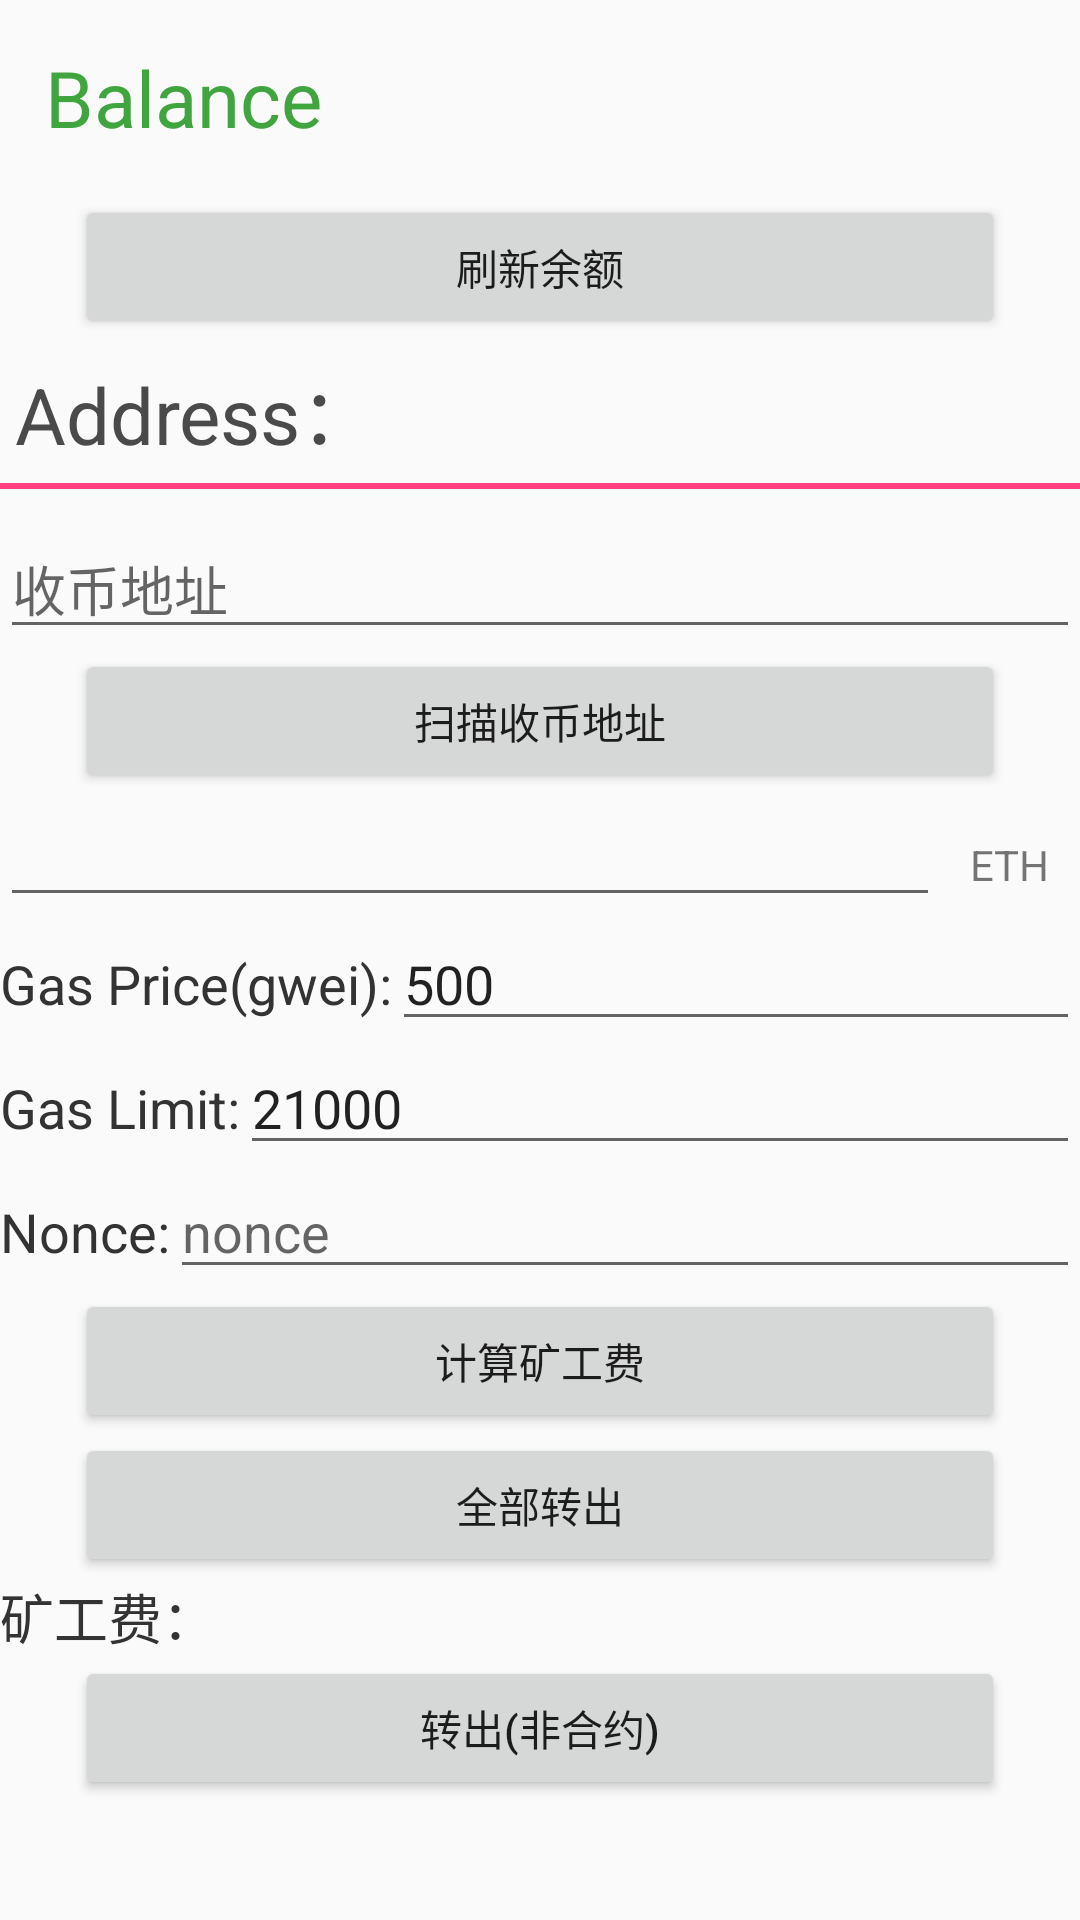

The Android layout XML behind this screen, and the referenced resources:
<!-- AndroidManifest.xml: application theme AppTheme -->
<!-- res/layout/activity_eth_transaction.xml -->
<?xml version="1.0" encoding="utf-8"?>
<ScrollView
    xmlns:android="http://schemas.android.com/apk/res/android"
    xmlns:tools="http://schemas.android.com/tools"
    android:layout_width="match_parent"
    android:layout_height="match_parent"
    tools:context="com.gyx.bitcoinwalletdemo.eth.EthTransactionActivity">

    <LinearLayout
        android:layout_width="match_parent"
        android:layout_height="wrap_content"
        android:orientation="vertical">

        <TextView
            android:id="@+id/tv_balance"
            android:layout_width="wrap_content"
            android:layout_height="wrap_content"
            android:layout_margin="15dp"
            android:text="Balance"
            android:textColor="@color/button_green"
            android:textSize="26sp" />

        <Button
            android:id="@+id/bt_refresh"
            android:layout_width="match_parent"
            android:layout_height="wrap_content"
            android:layout_marginLeft="25dp"
            android:layout_marginRight="25dp"
            android:text="刷新余额" />

        <TextView
            android:id="@+id/tv_send_address"
            android:layout_width="wrap_content"
            android:layout_height="wrap_content"
            android:layout_margin="5dp"
            android:text="Address："
            android:textColor="@color/gray"
            android:textSize="26sp" />

        <View
            android:layout_width="match_parent"
            android:layout_height="2dp"
            android:background="@color/colorAccent" />

        <EditText
            android:id="@+id/ed_receive_address"
            android:layout_width="match_parent"
            android:layout_height="wrap_content"
            android:layout_marginTop="10dp"
            android:hint="收币地址" />

        <Button
            android:id="@+id/bt_scaner_address"
            android:layout_width="match_parent"
            android:layout_height="wrap_content"
            android:layout_marginLeft="25dp"
            android:layout_marginRight="25dp"
            android:text="扫描收币地址" />

        <LinearLayout
            android:layout_width="match_parent"
            android:layout_height="wrap_content"
            android:orientation="horizontal">

            <EditText
                android:id="@+id/ed_value"
                android:layout_width="0dp"
                android:layout_height="wrap_content"
                android:layout_weight="1" />

            <TextView
                android:layout_width="wrap_content"
                android:layout_height="wrap_content"
                android:paddingLeft="10dp"
                android:paddingRight="10dp"
                android:text="ETH" />
        </LinearLayout>

        <LinearLayout
            android:layout_width="match_parent"
            android:layout_height="wrap_content"
            android:orientation="horizontal">

            <TextView
                android:layout_width="wrap_content"
                android:layout_height="wrap_content"
                android:text="Gas Price(gwei):"
                android:textColor="#333"
                android:textSize="18sp" />

            <EditText
                android:id="@+id/ed_gas_price"
                android:layout_width="match_parent"
                android:layout_height="wrap_content"
                android:hint="Gas Price"
                android:text="500"/>
        </LinearLayout>

        <LinearLayout
            android:layout_width="match_parent"
            android:layout_height="wrap_content"
            android:orientation="horizontal">

            <TextView
                android:layout_width="wrap_content"
                android:layout_height="wrap_content"
                android:text="Gas Limit:"
                android:textColor="#333"
                android:textSize="18sp" />

            <EditText
                android:id="@+id/ed_gas_limit"
                android:layout_width="match_parent"
                android:layout_height="wrap_content"
                android:hint="Gas Limit"
                android:text="21000" />
        </LinearLayout>

        <LinearLayout
            android:layout_width="match_parent"
            android:layout_height="wrap_content"
            android:orientation="horizontal">

            <TextView
                android:layout_width="wrap_content"
                android:layout_height="wrap_content"
                android:text="Nonce:"
                android:textColor="#333"
                android:textSize="18sp" />

            <EditText
                android:id="@+id/ed_nonce"
                android:layout_width="match_parent"
                android:layout_height="wrap_content"
                android:hint="nonce" />
        </LinearLayout>

        <Button
            android:id="@+id/btn_calculate"
            android:layout_width="match_parent"
            android:layout_height="wrap_content"
            android:layout_marginLeft="25dp"
            android:layout_marginRight="25dp"
            android:text="计算矿工费" />

        <Button
            android:id="@+id/bt_transaction_all"
            android:layout_width="match_parent"
            android:layout_height="wrap_content"
            android:layout_marginLeft="25dp"
            android:layout_marginRight="25dp"
            android:text="全部转出" />

        <TextView
            android:id="@+id/tv_mining_price"
            android:layout_width="wrap_content"
            android:layout_height="wrap_content"
            android:text="矿工费："
            android:textColor="#333"
            android:textSize="18sp" />

        <Button
            android:id="@+id/btn_send"
            android:layout_width="match_parent"
            android:layout_height="wrap_content"
            android:layout_marginLeft="25dp"
            android:layout_marginRight="25dp"
            android:text="转出(非合约)" />
        
        
        
        
        
        
        
        
        
        
        
        
        
        
        
        
        
        
        
        
        
        
        
        <TextView
            android:id="@+id/tv_mgs"
            android:layout_width="wrap_content"
            android:layout_height="wrap_content"
            android:layout_marginTop="20dp" />
    </LinearLayout>
</ScrollView>
<!-- resources referenced by this layout -->
<resources>
  <color name="button_green">#40a53f</color>
  <color name="colorAccent">#FF4081</color>
  <color name="gray">#4a4a4b</color>
  <style name="AppTheme" parent="Theme.AppCompat.Light.DarkActionBar">
          
          <item name="colorPrimary">@color/colorPrimary</item>
          <item name="colorPrimaryDark">@color/colorPrimaryDark</item>
          <item name="colorAccent">@color/colorAccent</item>
      </style>
  <color name="colorPrimary">#4a4a4b</color>
  <color name="colorPrimaryDark">#333339</color>
</resources>
